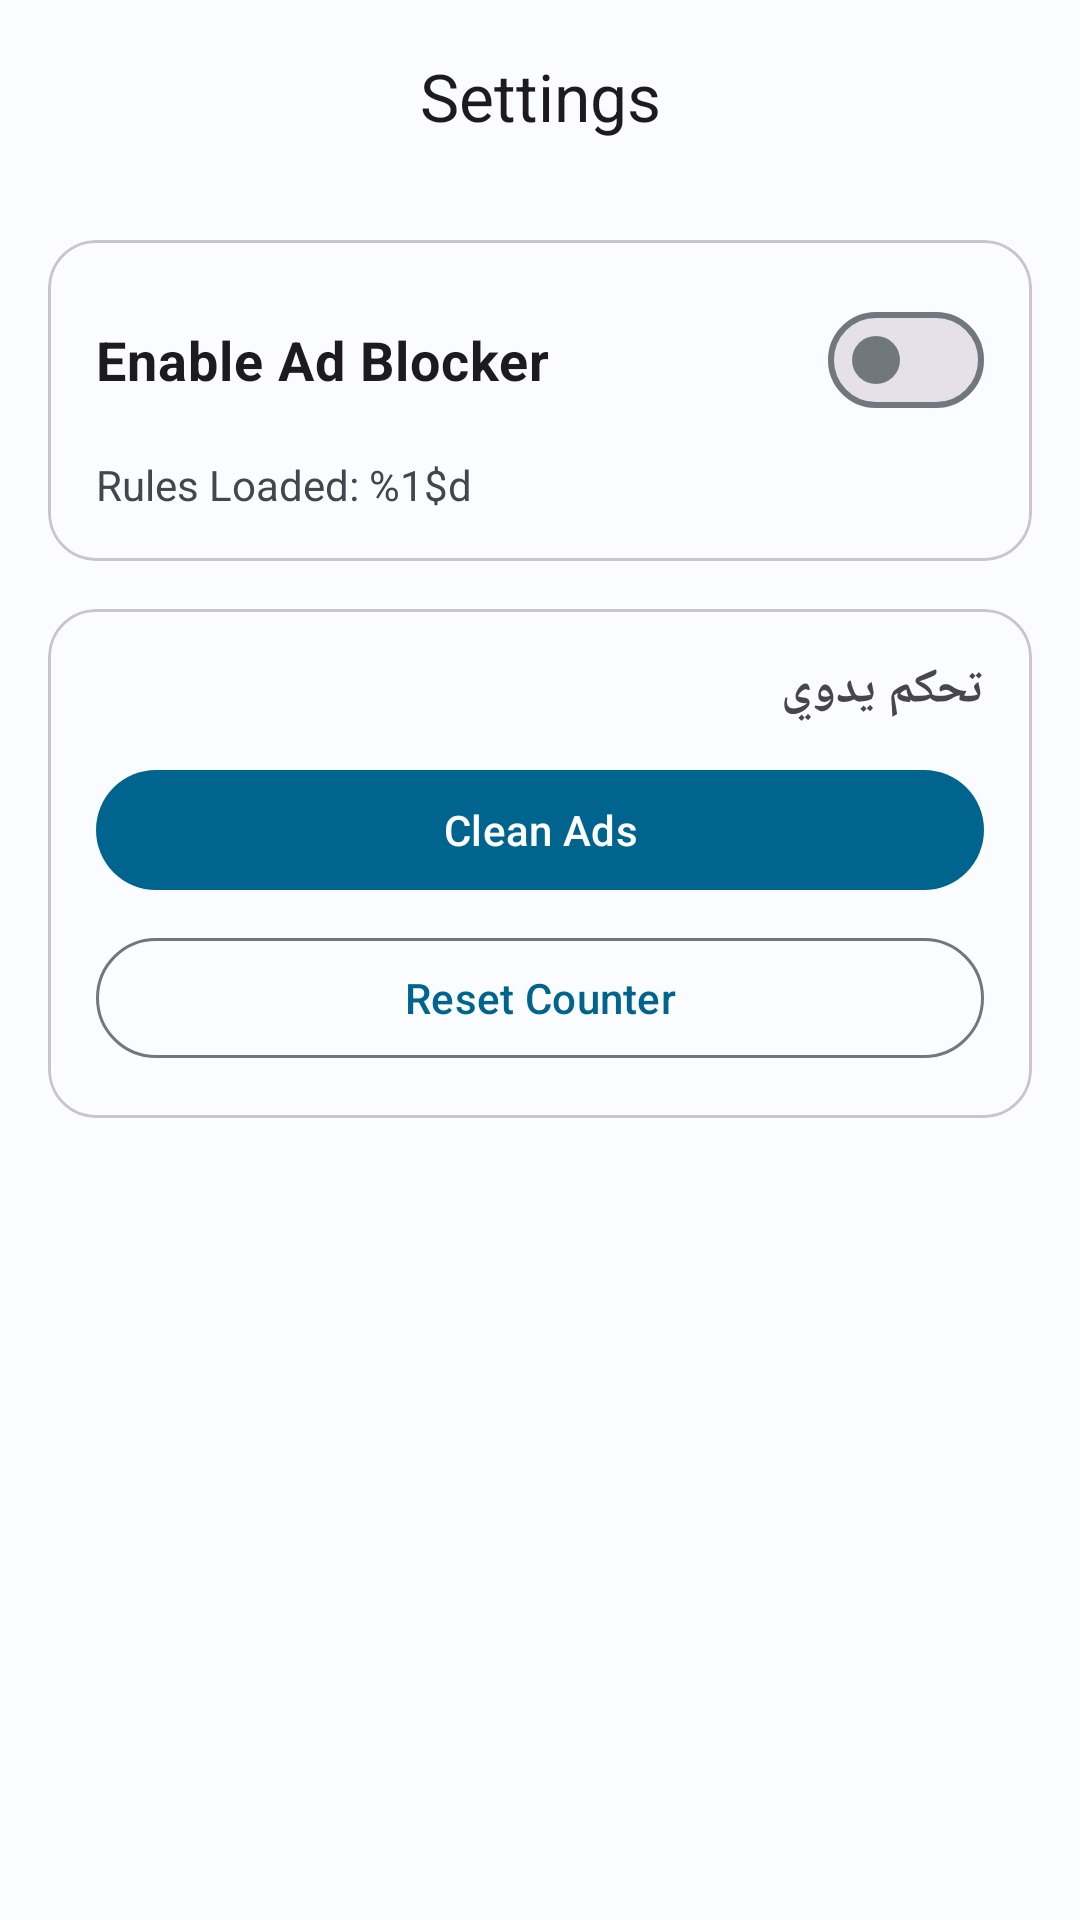

Layout XML and referenced resources for this Android screen:
<!-- AndroidManifest.xml: application theme Theme.Nabd -->
<!-- res/layout/activity_settings.xml -->
<?xml version="1.0" encoding="utf-8"?>
<androidx.coordinatorlayout.widget.CoordinatorLayout xmlns:android="http://schemas.android.com/apk/res/android"
    xmlns:app="http://schemas.android.com/apk/res-auto"
    android:layout_width="match_parent"
    android:layout_height="match_parent"
    android:background="?attr/colorSurface">

    <com.google.android.material.appbar.AppBarLayout
        android:layout_width="match_parent"
        android:layout_height="wrap_content"
        android:background="?attr/colorSurface">

        <com.google.android.material.appbar.MaterialToolbar
            android:id="@+id/settingsToolbar"
            android:layout_width="match_parent"
            android:layout_height="?attr/actionBarSize"
            app:title="@string/settings"
            app:titleCentered="true" />
    </com.google.android.material.appbar.AppBarLayout>

    <androidx.core.widget.NestedScrollView
        android:layout_width="match_parent"
        android:layout_height="match_parent"
        app:layout_behavior="@string/appbar_scrolling_view_behavior">

        <LinearLayout
            android:layout_width="match_parent"
            android:layout_height="wrap_content"
            android:orientation="vertical"
            android:padding="16dp">

            
            <com.google.android.material.card.MaterialCardView
                android:layout_width="match_parent"
                android:layout_height="wrap_content"
                android:layout_marginBottom="16dp"
                app:cardCornerRadius="16dp"
                app:cardElevation="0dp"
                app:strokeWidth="1dp"
                app:strokeColor="?attr/colorOutlineVariant">

                <LinearLayout
                    android:layout_width="match_parent"
                    android:layout_height="wrap_content"
                    android:orientation="vertical"
                    android:padding="16dp">

                    <com.google.android.material.materialswitch.MaterialSwitch
                        android:id="@+id/adblockSwitch"
                        android:layout_width="match_parent"
                        android:layout_height="wrap_content"
                        android:text="@string/enable_adblock"
                        android:textSize="18sp"
                        android:textStyle="bold" />

                    <TextView
                        android:id="@+id/rulesCountText"
                        android:layout_width="match_parent"
                        android:layout_height="wrap_content"
                        android:layout_marginTop="8dp"
                        android:text="@string/rules_loaded"
                        android:textColor="?attr/colorOnSurfaceVariant"
                        android:textSize="14sp" />
                </LinearLayout>
            </com.google.android.material.card.MaterialCardView>

            
            <com.google.android.material.card.MaterialCardView
                android:layout_width="match_parent"
                android:layout_height="wrap_content"
                app:cardCornerRadius="16dp"
                app:cardElevation="0dp"
                app:strokeWidth="1dp"
                app:strokeColor="?attr/colorOutlineVariant">

                <LinearLayout
                    android:layout_width="match_parent"
                    android:layout_height="wrap_content"
                    android:orientation="vertical"
                    android:padding="16dp">

                    <TextView
                        android:layout_width="match_parent"
                        android:layout_height="wrap_content"
                        android:text="تحكم يدوي"
                        android:textSize="16sp"
                        android:textStyle="bold"
                        android:layout_marginBottom="12dp"/>

                    <com.google.android.material.button.MaterialButton
                        android:id="@+id/cleanAdsButton"
                        android:layout_width="match_parent"
                        android:layout_height="wrap_content"
                        android:text="@string/clean_ads"
                        android:layout_marginBottom="8dp" />

                    <com.google.android.material.button.MaterialButton
                        android:id="@+id/resetCounterButton"
                        style="@style/Widget.Material3.Button.OutlinedButton"
                        android:layout_width="match_parent"
                        android:layout_height="wrap_content"
                        android:text="@string/reset_counter" />
                </LinearLayout>
            </com.google.android.material.card.MaterialCardView>

        </LinearLayout>
    </androidx.core.widget.NestedScrollView>

</androidx.coordinatorlayout.widget.CoordinatorLayout>
<!-- resources referenced by this layout -->
<resources>
  <string name="clean_ads">Clean Ads</string>
  <string name="enable_adblock">Enable Ad Blocker</string>
  <string name="reset_counter">Reset Counter</string>
  <string name="rules_loaded">Rules Loaded: %1$d</string>
  <string name="settings">Settings</string>
  <style name="Theme.Nabd" parent="Theme.Material3.DayNight.NoActionBar">
          <item name="colorPrimary">@color/md_theme_light_primary</item>
          <item name="colorOnPrimary">@color/md_theme_light_onPrimary</item>
          <item name="colorPrimaryContainer">@color/md_theme_light_primaryContainer</item>
          <item name="colorOnPrimaryContainer">@color/md_theme_light_onPrimaryContainer</item>
          <item name="colorSecondary">@color/md_theme_light_secondary</item>
          <item name="colorOnSecondary">@color/md_theme_light_onSecondary</item>
          <item name="colorSecondaryContainer">@color/md_theme_light_secondaryContainer</item>
          <item name="colorOnSecondaryContainer">@color/md_theme_light_onSecondaryContainer</item>
          <item name="colorTertiary">@color/md_theme_light_tertiary</item>
          <item name="colorOnTertiary">@color/md_theme_light_onTertiary</item>
          <item name="colorTertiaryContainer">@color/md_theme_light_tertiaryContainer</item>
          <item name="colorOnTertiaryContainer">@color/md_theme_light_onTertiaryContainer</item>
          <item name="colorError">@color/md_theme_light_error</item>
          <item name="colorOnError">@color/md_theme_light_onError</item>
          <item name="colorErrorContainer">@color/md_theme_light_errorContainer</item>
          <item name="colorOnErrorContainer">@color/md_theme_light_onErrorContainer</item>
          <item name="android:windowBackground">@color/md_theme_light_background</item>
          <item name="colorOutline">@color/md_theme_light_outline</item>
          <item name="colorSurface">@color/md_theme_light_surface</item>
          <item name="colorOnSurface">@color/md_theme_light_onSurface</item>
          <item name="colorSurfaceVariant">@color/md_theme_light_surfaceVariant</item>
          <item name="colorOnSurfaceVariant">@color/md_theme_light_onSurfaceVariant</item>
      </style>
  <color name="md_theme_light_primary">#00658E</color>
  <color name="md_theme_light_onPrimary">#FFFFFF</color>
  <color name="md_theme_light_primaryContainer">#C7E7FF</color>
  <color name="md_theme_light_onPrimaryContainer">#001E2E</color>
  <color name="md_theme_light_secondary">#4F616E</color>
  <color name="md_theme_light_onSecondary">#FFFFFF</color>
  <color name="md_theme_light_secondaryContainer">#D2E5F5</color>
  <color name="md_theme_light_onSecondaryContainer">#0B1D29</color>
  <color name="md_theme_light_tertiary">#625B7C</color>
  <color name="md_theme_light_onTertiary">#FFFFFF</color>
  <color name="md_theme_light_tertiaryContainer">#E8DFFD</color>
  <color name="md_theme_light_onTertiaryContainer">#1E1935</color>
  <color name="md_theme_light_error">#BA1A1A</color>
  <color name="md_theme_light_onError">#FFFFFF</color>
  <color name="md_theme_light_errorContainer">#FFDAD6</color>
  <color name="md_theme_light_onErrorContainer">#410002</color>
  <color name="md_theme_light_background">#FBFCFF</color>
  <color name="md_theme_light_outline">#71787D</color>
  <color name="md_theme_light_surface">#FBFCFF</color>
  <color name="md_theme_light_onSurface">#191C1E</color>
  <color name="md_theme_light_surfaceVariant">#DDE3EA</color>
  <color name="md_theme_light_onSurfaceVariant">#41484D</color>
</resources>
